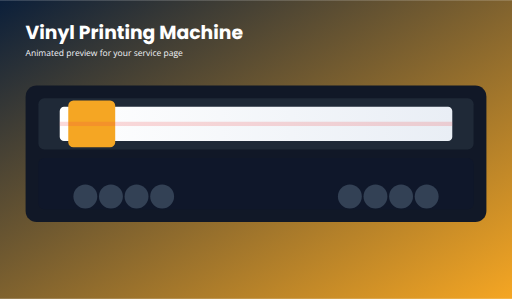
t = 0.00 s
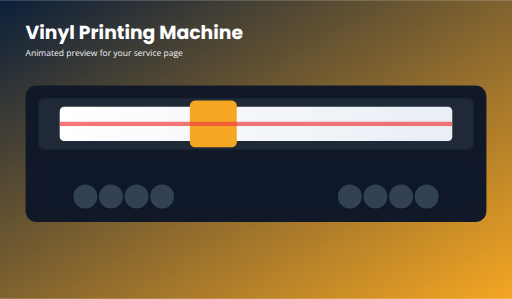
t = 0.75 s
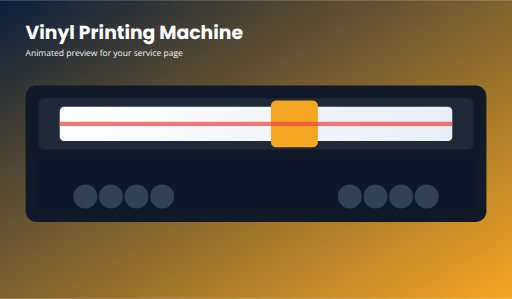
t = 1.25 s
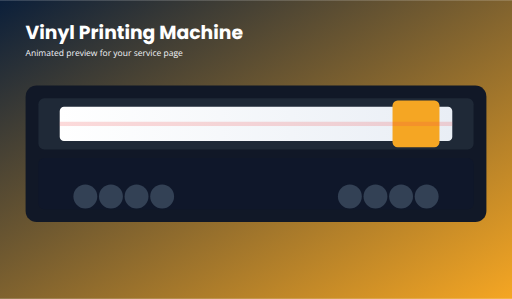
t = 2.00 s
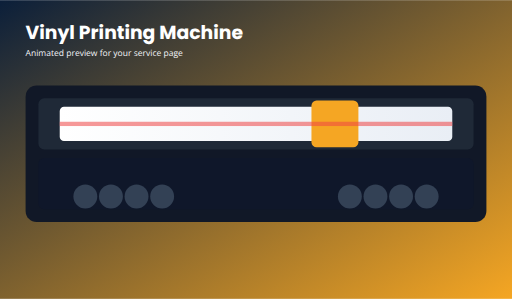
t = 2.50 s
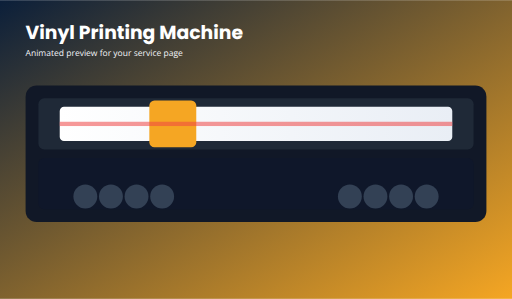
t = 3.50 s

The animated SVG that drew these frames (rendered in a browser with its animation timeline set to each time). Animation: 2 SMIL elements (animate=1,animateTransform=1); one cycle of 4.00 s, repeats indefinitely.

<svg xmlns="http://www.w3.org/2000/svg" width="1200" height="700" viewBox="0 0 1200 700">
  <defs>
    <linearGradient id="bg" x1="0" x2="1" y1="0" y2="1">
      <stop offset="0%" stop-color="#0b1f3a"/>
      <stop offset="100%" stop-color="#f5a623"/>
    </linearGradient>
    <linearGradient id="paper" x1="0" x2="1">
      <stop offset="0%" stop-color="#ffffff"/>
      <stop offset="100%" stop-color="#e9eef5"/>
    </linearGradient>
  </defs>
  <rect width="1200" height="700" fill="url(#bg)"/>
  <text x="60" y="90" font-family="Poppins, Arial" font-size="44" fill="#ffffff" font-weight="700">Vinyl Printing Machine</text>
  <text x="60" y="130" font-family="Open Sans, Arial" font-size="20" fill="#f2f4f8">Animated preview for your service page</text>

  <!-- machine body -->
  <rect x="60" y="200" width="1080" height="320" rx="26" fill="#111827"/>
  <rect x="90" y="230" width="1020" height="120" rx="14" fill="#1f2937"/>
  <rect x="90" y="370" width="1020" height="120" rx="14" fill="#0f172a"/>

  <!-- paper -->
  <rect x="140" y="250" width="920" height="80" rx="10" fill="url(#paper)"/>

  <!-- moving print head -->
  <g>
    <rect x="160" y="235" width="110" height="110" rx="12" fill="#f5a623"/>
    <animateTransform attributeName="transform" type="translate" values="0 0; 760 0; 0 0" dur="4s" repeatCount="indefinite"/>
  </g>

  <!-- paint stroke / print line -->
  <rect x="140" y="285" width="920" height="10" fill="#ef4444" opacity="0.8">
    <animate attributeName="opacity" values="0.2;0.9;0.2" dur="2s" repeatCount="indefinite"/>
  </rect>

  <!-- rollers -->
  <circle cx="200" cy="460" r="28" fill="#334155"/>
  <circle cx="260" cy="460" r="28" fill="#334155"/>
  <circle cx="320" cy="460" r="28" fill="#334155"/>
  <circle cx="380" cy="460" r="28" fill="#334155"/>

  <circle cx="1000" cy="460" r="28" fill="#334155"/>
  <circle cx="940" cy="460" r="28" fill="#334155"/>
  <circle cx="880" cy="460" r="28" fill="#334155"/>
  <circle cx="820" cy="460" r="28" fill="#334155"/>
</svg>
